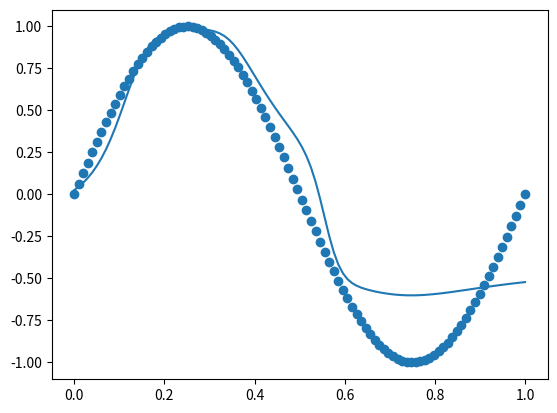

Reproduce this figure in Python.
import numpy as np 
import matplotlib.pyplot as plt 

"""
- [x] generate data 
- [ ] neural network
    - [x] init
    - [ ] forward
    - [ ] backpropagate
    - [x] activation
    - [ ] train
"""

def generate_data(n: int) -> np.ndarray: 
    x = np.linspace(0, 1, n) 
    x = x.reshape(len(x), 1)
    y = np.sin(2 * np.pi * x)
    return x, y

class NN:
    def __init__(self, n_input: int, n_hidden: int, n_output: int, num_layers: int) -> None:
        """
        n_input: dimensionality of the input 
        n_hidden: number of neurons in the hidden layers 
        n_output: dimensionality of the output
        num_layers: the number of hidden layers
        """
        self.n_input = n_input 
        self.n_hidden = n_hidden 
        self.n_output = n_output 
        self.num_layers = num_layers 
        self.w = []
        self.b = []
        self.gradw = []
        self.gradb = []
        self.deltas = []
        #initializing the weights
        self.w.append(np.random.randn(n_input, n_hidden))
        for i in range(num_layers - 1):
            self.w.append(np.random.randn(n_hidden, n_hidden))
        self.w.append(np.random.randn(n_hidden, n_output))
        #initializing the biases
        self.b.append(np.zeros((1, n_hidden)))
        for i in range(num_layers - 1):
            self.b.append(np.zeros((1, n_hidden)))
        self.b.append(np.zeros((1, n_output)))

    def activation(self, x: np.ndarray) -> np.ndarray:
        # x = [-1*num for num in x]
        # return (1)/(1 + np.exp(x))
        return np.tanh(x)

    def activation_deriv(self, x: np.ndarray) -> np.ndarray:
        # return self.activation(x)*(1 - self.activation(x))
        return 1 - np.power(self.activation(x), 2)

    def forward(self, x: np.ndarray) -> np.ndarray:
        self.z = []
        self.a = []
        self.z.append(x)
        self.a.append(x)

        for i in range(self.num_layers):
            self.z.append(np.dot(self.a[i], self.w[i]) + self.b[i])
            self.a.append(self.activation(self.z[i + 1]))
        return self.a[-1]
    
    def mse(self, x: np.ndarray, y: np.ndarray) -> float:
        return np.mean(np.power(self.predict(x) - y, 2))


    def backward(self, x: np.ndarray, y: np.ndarray) -> None:
        self.gradw = []
        self.gradb = []
        self.deltas = []
        
        self.deltas.append(self.a[-1] - y)

        self.gradw.append(np.dot(self.a[-2].T, self.deltas[-1]))
        self.gradb.append(np.sum(self.deltas[-1], axis=0, keepdims=True))

        for i in range(self.num_layers - 1, 0, -1):
            self.deltas.append(np.dot(self.deltas[-1], self.w[i].T) * self.activation_deriv(self.z[i]))
            self.gradw.append(np.dot(self.a[i - 1].T, self.deltas[-1]))
            self.gradb.append(np.sum(self.deltas[-1], axis=0, keepdims=True))
        
        self.gradw.reverse()
        self.gradb.reverse()
        self.deltas.reverse()

    def update(self, lr: float) -> None:
        for i in range(self.num_layers):
            self.w[i] -= lr*self.gradw[i]
            self.b[i] -= lr*self.gradb[i]

    def train(self, x: np.ndarray, y: np.ndarray, lr: float, epochs: int) -> None:
        for i in range(epochs):
            self.forward(x)
            self.backward(x, y)
            self.update(lr)
            # if (self.mse(x, y) < 0.1):
                # break
            if i % 100 == 0:
                print(f'Epoch {i}: {self.mse(x, y)}')
    
    def predict(self, x: np.ndarray) -> np.ndarray:
        return self.forward(x)
    
#make an NN 
x, y = generate_data(100)
nn = NN(1, 3, 1, 3)

nn.train(x, y, 0.01, 10000)


y_pred = [np.mean(a) for a in nn.predict(x)]
plt.scatter(x, y)
plt.plot(x, y_pred)
plt.show()
